2-way image classification set "dataset_crops_conjuntiva" from GitHub (profjohnrivera/Proyecto_Deteccion_Conjuntiva_v1); label vocabulary: anemia, normal.

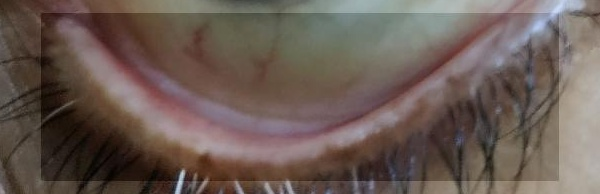
Label: anemia

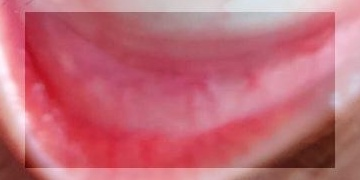
Label: anemia

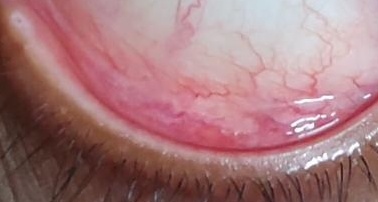
Label: normal

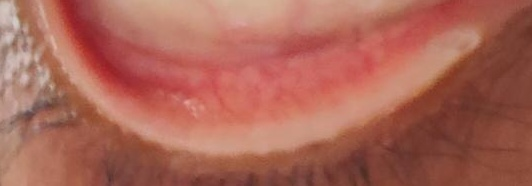
Label: anemia

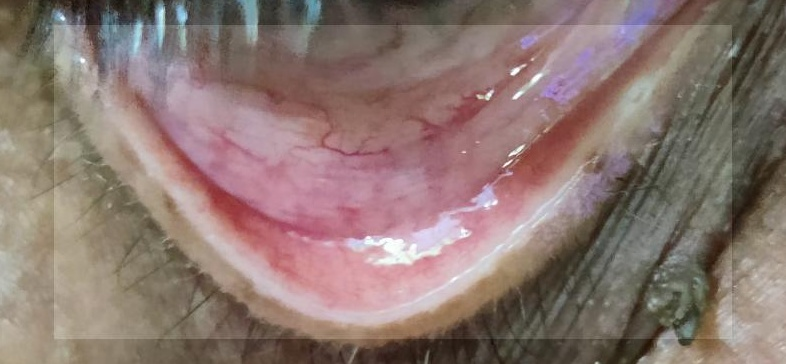
Label: normal

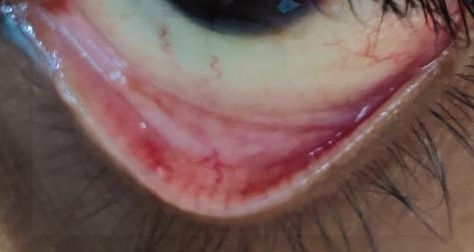
Label: normal
